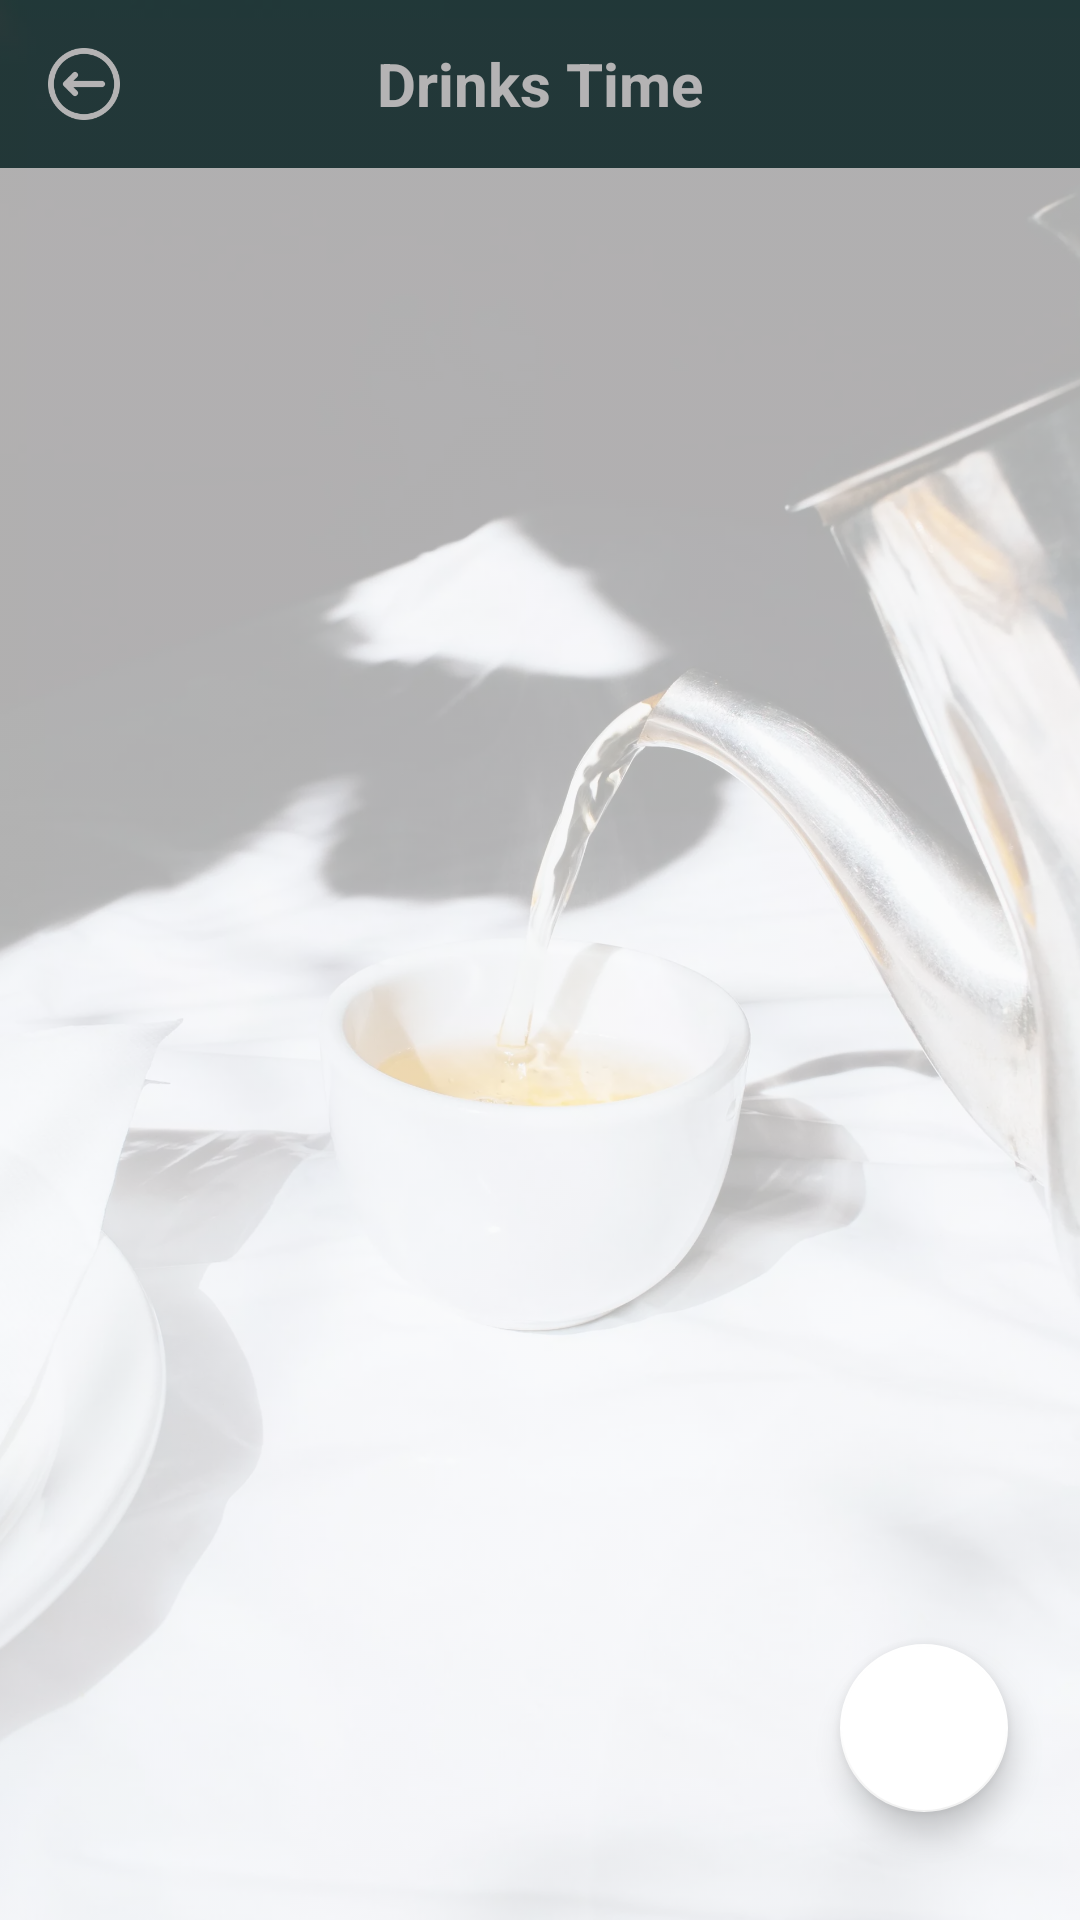

Here is an Android app screen rendered from its layout file. Give the layout XML and the strings, colors and styles it references.
<!-- AndroidManifest.xml: application theme AppTheme -->
<!-- res/layout/fragment_details_list.xml -->
<?xml version="1.0" encoding="utf-8"?>
<androidx.constraintlayout.widget.ConstraintLayout xmlns:android="http://schemas.android.com/apk/res/android"
    xmlns:app="http://schemas.android.com/apk/res-auto"
    android:layout_width="match_parent"
    android:layout_height="match_parent">

    <include
        layout="@layout/toolbar" />

    <ImageView
        android:id="@+id/iv_details_list"
        android:layout_width="0dp"
        android:layout_height="0dp"
        android:alpha="0.3"
        android:scaleType="centerCrop"
        app:layout_constraintBottom_toBottomOf="parent"
        app:layout_constraintEnd_toEndOf="parent"
        app:layout_constraintStart_toStartOf="parent"
        app:layout_constraintTop_toTopOf="parent"
        app:srcCompat="@drawable/teamainphoto" />

    <androidx.recyclerview.widget.RecyclerView
        android:id="@+id/rv_details_list"
        android:layout_width="0dp"
        android:layout_height="0dp"
        app:layout_constraintBottom_toBottomOf="parent"
        app:layout_constraintEnd_toEndOf="parent"
        app:layout_constraintStart_toStartOf="parent"
        app:layout_constraintTop_toBottomOf="@id/toolbar" />

    <com.google.android.material.floatingactionbutton.FloatingActionButton
        android:id="@+id/b_search"
        android:layout_width="wrap_content"
        android:layout_height="wrap_content"
        android:layout_marginBottom="36dp"
        android:clickable="true"
        app:layout_constraintBottom_toBottomOf="parent"
        app:layout_constraintEnd_toEndOf="parent"
        app:layout_constraintHorizontal_bias="0.921"
        app:layout_constraintStart_toStartOf="parent"
        app:srcCompat="@drawable/search" />


</androidx.constraintlayout.widget.ConstraintLayout>
<!-- res/layout/toolbar.xml (included above) -->
<androidx.appcompat.widget.Toolbar xmlns:android="http://schemas.android.com/apk/res/android"
    xmlns:app="http://schemas.android.com/apk/res-auto"
    android:id="@+id/toolbar"
    android:layout_width="match_parent"
    android:layout_height="?attr/actionBarSize"
    android:background="@color/toolbar_background"
    android:clickable="false"
    android:fitsSystemWindows="true"
    app:navigationIcon="@drawable/arrow_back"
    app:popupTheme="@style/Theme.AppCompat.NoActionBar">

    <TextView
        android:id="@+id/toolbar_title"
        style="@style/ToolbarTextStyle"
        android:layout_width="wrap_content"
        android:layout_height="match_parent"
        android:layout_gravity="center"
        android:fitsSystemWindows="true"
        android:gravity="center"
        android:text="@string/app_name" />


</androidx.appcompat.widget.Toolbar>
<!-- resources referenced by this layout -->
<resources>
  <color name="toolbar_background">#2F4F4F</color>
  <!-- drawable arrow_back: png bitmap (drawable-hdpi, 819 bytes) -->
  <!-- drawable search: png bitmap (drawable-hdpi, 1164 bytes) -->
  <!-- drawable teamainphoto: webp bitmap (drawable-hdpi, 40846 bytes) -->
  <string name="app_name">Drinks Time</string>
  <style name="ToolbarTextStyle">
          <item name="android:textColor">@color/toolbar_text</item>
          <item name="android:textSize">20sp</item>
          <item name="android:textStyle">bold</item>
      </style>
  <style name="AppTheme" parent="Theme.AppCompat.Light.NoActionBar">
          
          <item name="colorPrimary">@color/colorPrimary</item>
          <item name="colorPrimaryDark">@color/colorPrimaryDark</item>
          <item name="colorAccent">@color/toolbar_text</item>
      </style>
  <color name="toolbar_text">#FFF</color>
  <color name="colorPrimary">#FFF</color>
  <color name="colorPrimaryDark">#2F4F4F</color>
</resources>
